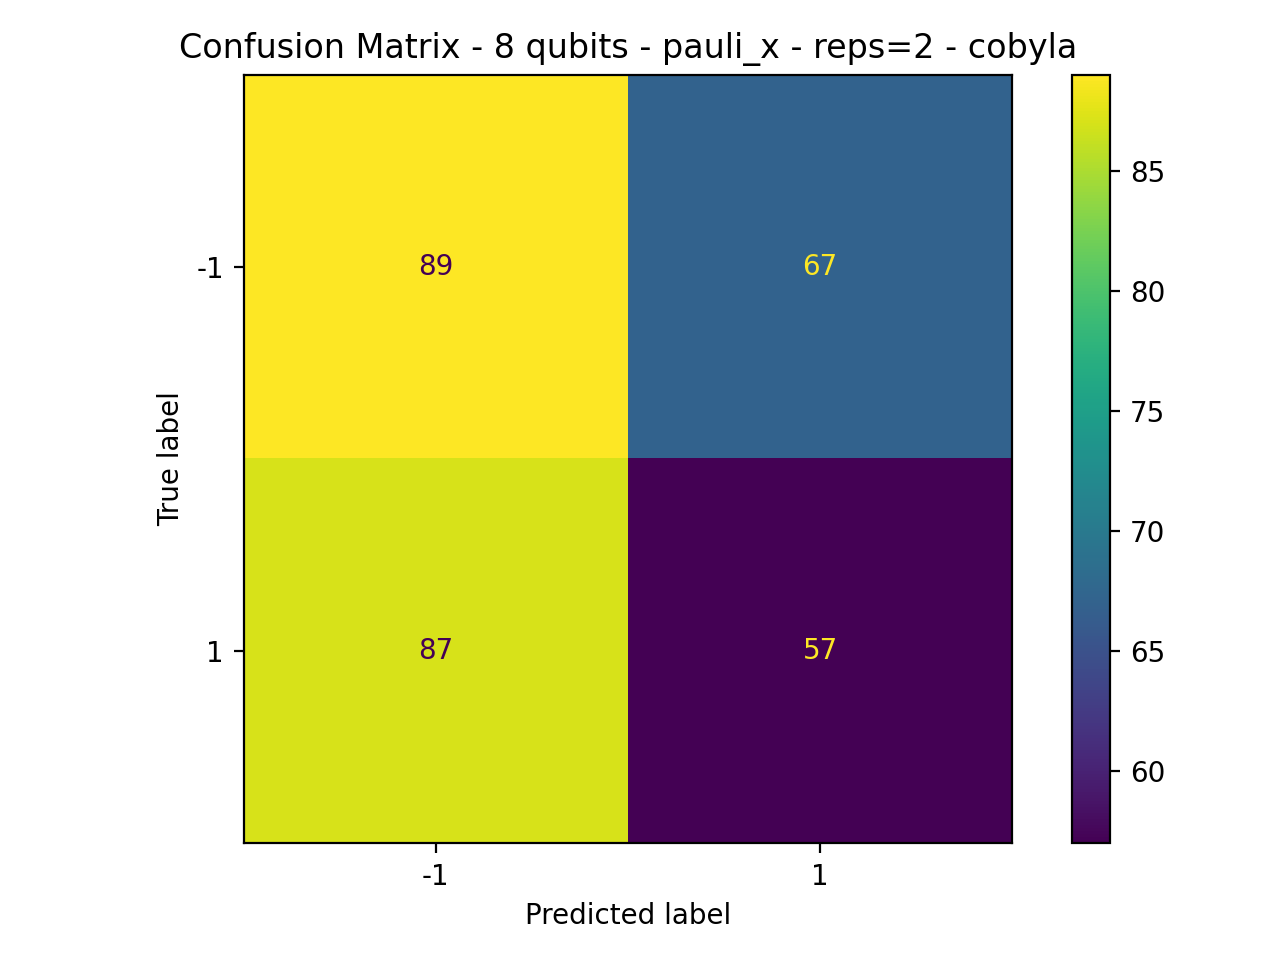

Source data for this figure (header and first rows):
89, 67
87, 57
